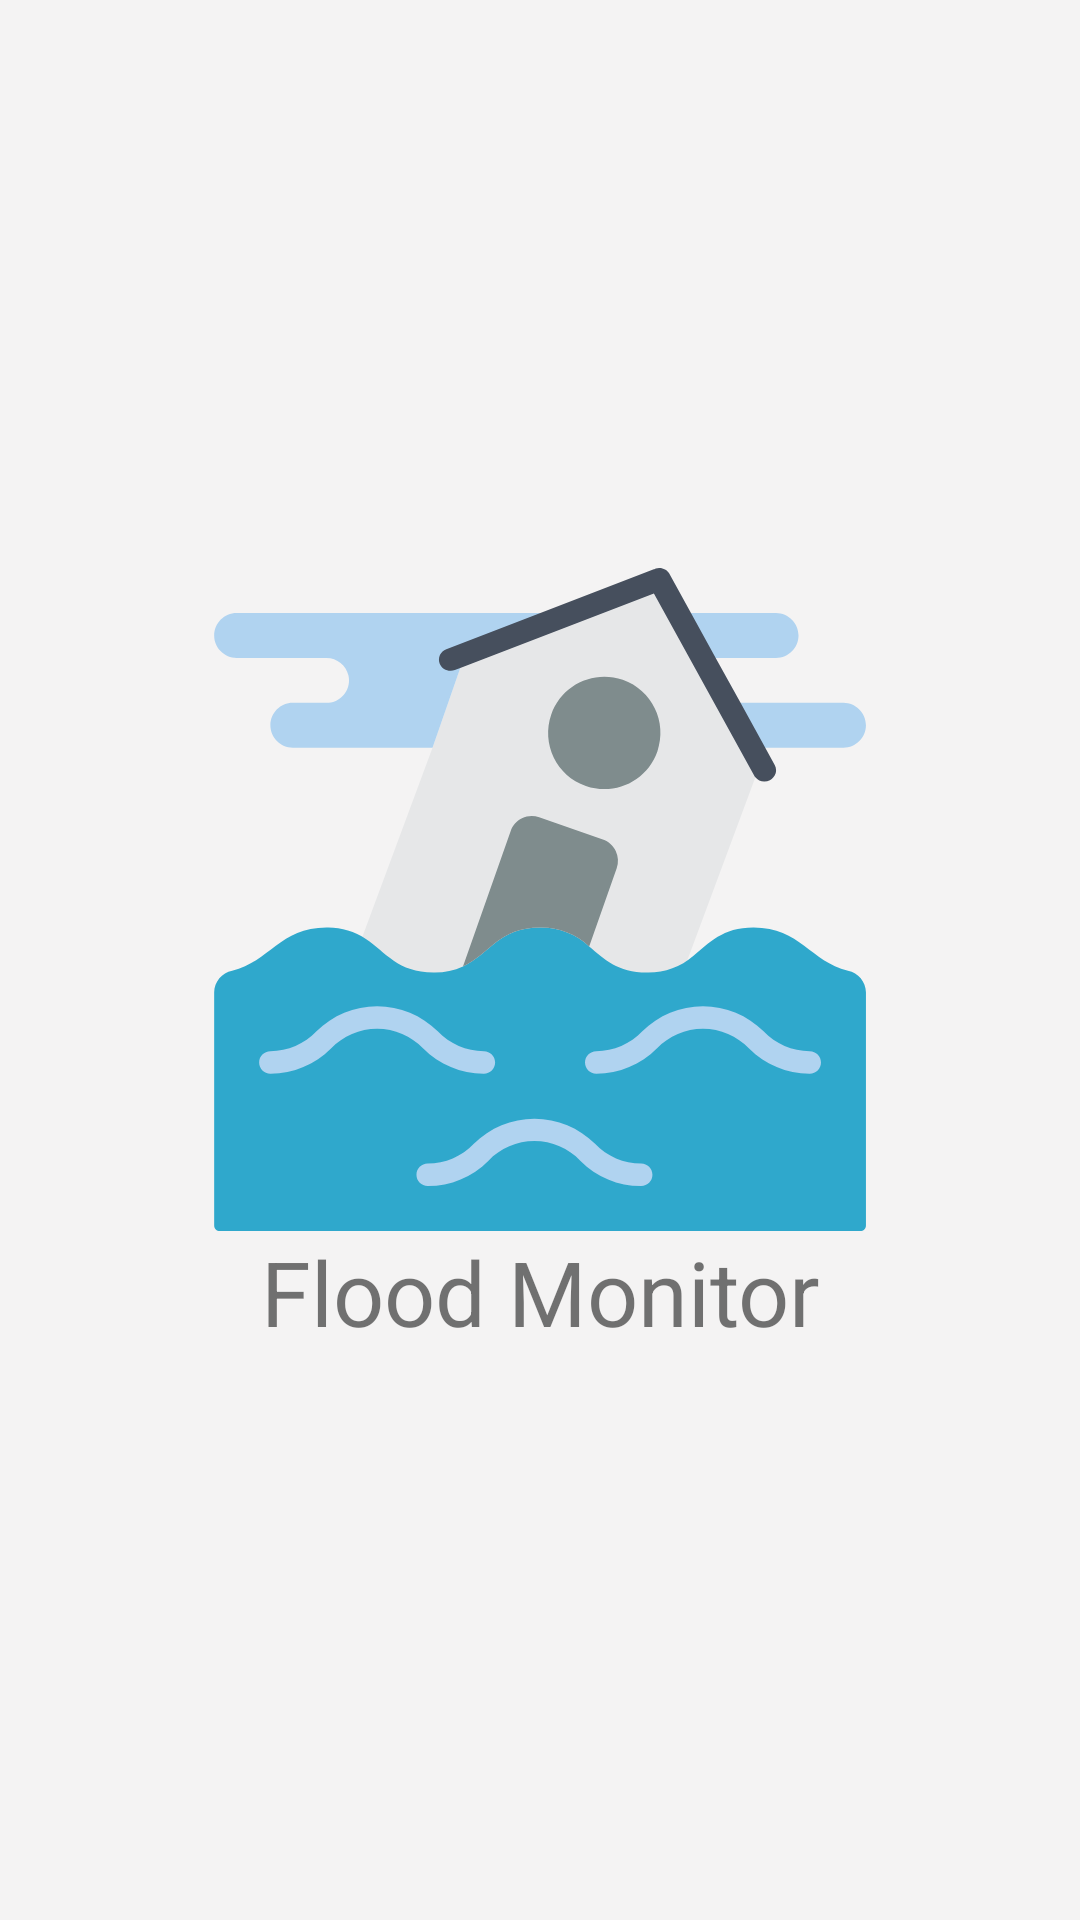

Layout XML and referenced resources for this Android screen:
<!-- AndroidManifest.xml: application theme AppTheme -->
<!-- res/layout/activity_main.xml -->
<?xml version="1.0" encoding="utf-8"?>
<LinearLayout xmlns:android="http://schemas.android.com/apk/res/android"
    xmlns:app="http://schemas.android.com/apk/res-auto"
    xmlns:tools="http://schemas.android.com/tools"
    android:layout_width="match_parent"
    android:layout_height="match_parent"
    android:gravity="center"
    android:orientation="vertical"
    tools:context=".MainActivity">


    <ImageView
        android:id="@+id/imageView"
        android:layout_width="match_parent"
        android:layout_height="221dp"
        android:layout_gravity="center_vertical|center_horizontal"
        android:layout_weight="0"
        app:srcCompat="@drawable/ic_main_icon" />

    <TextView
        android:id="@+id/textView"
        android:layout_width="match_parent"
        android:layout_height="wrap_content"
        android:layout_gravity="center_vertical|center_horizontal"
        android:layout_margin="@dimen/fab_margin"
        android:layout_weight="0"
        android:gravity="center_vertical|center_horizontal"
        android:text="Flood Monitor"
        android:textSize="30sp" />

</LinearLayout>
<!-- resources referenced by this layout -->
<resources>
  <!-- drawable ic_main_icon: vector/xml drawable (drawable, 5693 chars, omitted) -->
  <style name="AppTheme" parent="Theme.AppCompat.Light.NoActionBar">
          
          <item name="colorPrimary">@color/colorPrimary</item>
          <item name="colorPrimaryDark">@color/colorPrimaryDark</item>
          <item name="colorAccent">@color/colorAccent</item>
          <item name="android:colorBackground">@color/background</item>
          <item name="android:homeAsUpIndicator">@drawable/ic_left_arrow</item>
      </style>
  <color name="colorPrimary">#3089c9</color>
  <color name="colorPrimaryDark">#2676af</color>
  <color name="colorAccent">#82888c</color>
  <color name="background">#f4f3f3</color>
  <!-- drawable ic_left_arrow (drawable) -->
  <vector android:height="24dp" android:viewportHeight="129"
      android:viewportWidth="129" android:width="24dp" xmlns:android="http://schemas.android.com/apk/res/android">
      <path android:fillColor="#2676af" android:pathData="m88.6,121.3c0.8,0.8 1.8,1.2 2.9,1.2s2.1,-0.4 2.9,-1.2c1.6,-1.6 1.6,-4.2 0,-5.8l-51,-51 51,-51c1.6,-1.6 1.6,-4.2 0,-5.8s-4.2,-1.6 -5.8,0l-54,53.9c-1.6,1.6 -1.6,4.2 0,5.8l54,53.9z"/>
  </vector>
</resources>
